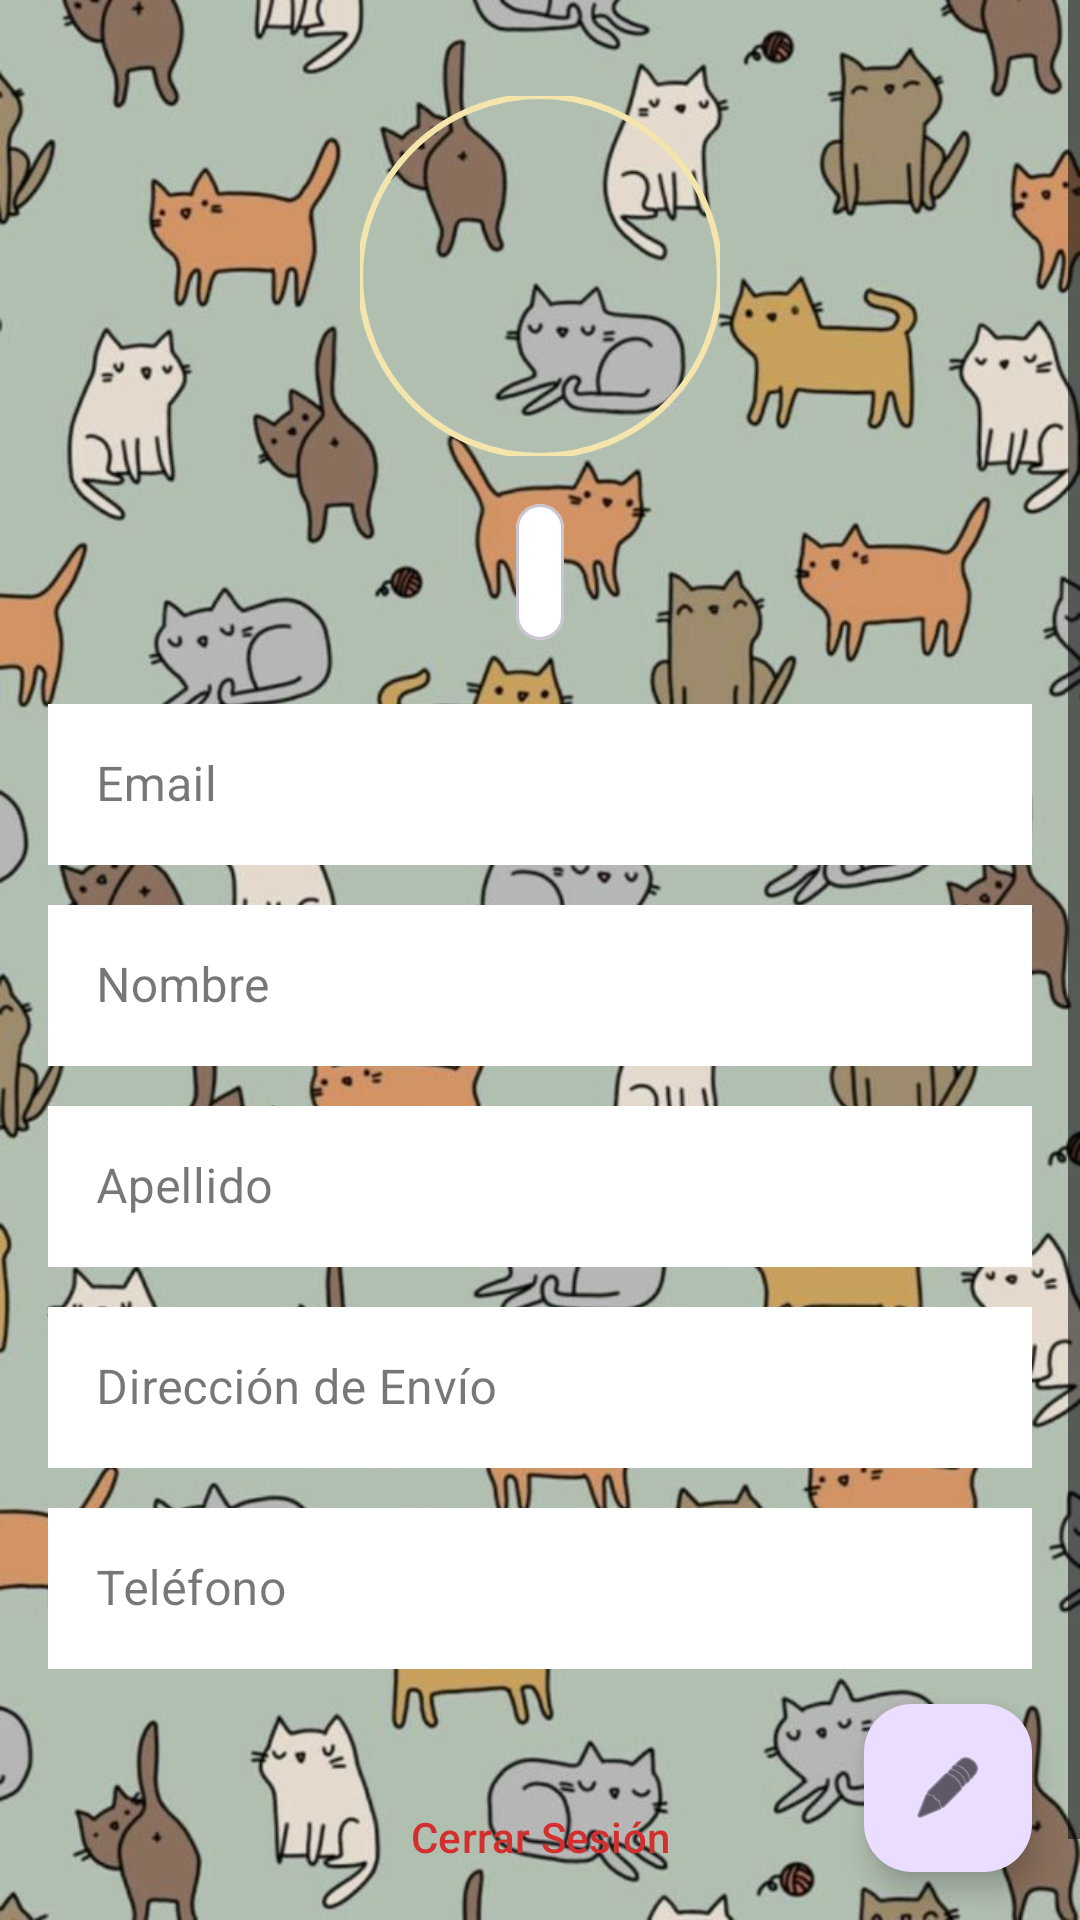

This screen was rendered from an Android layout file. Write that file and the resources it references.
<!-- AndroidManifest.xml: application theme Theme.PurrfectStore2 -->
<!-- res/layout/fragment_profile.xml -->
<?xml version="1.0" encoding="utf-8"?>
<androidx.coordinatorlayout.widget.CoordinatorLayout xmlns:android="http://schemas.android.com/apk/res/android"
    xmlns:app="http://schemas.android.com/apk/res-auto"
    xmlns:tools="http://schemas.android.com/tools"
    android:layout_width="match_parent"
    android:layout_height="match_parent"
    tools:context=".ui.fragments.ProfileFragment">

    <ProgressBar
        android:id="@+id/progressBarProfile"
        style="?android:attr/progressBarStyleLarge"
        android:layout_width="wrap_content"
        android:layout_height="wrap_content"
        android:layout_gravity="center"
        android:visibility="gone" />

    <ScrollView
        android:id="@+id/contentContainer"
        android:layout_width="match_parent"
        android:layout_height="match_parent"
        android:background="@drawable/coloresgatos">

        <LinearLayout
            android:layout_width="match_parent"
            android:layout_height="wrap_content"
            android:orientation="vertical"
            android:padding="16dp">

            <com.google.android.material.imageview.ShapeableImageView
                android:id="@+id/image_view_profile"
                android:layout_width="120dp"
                android:layout_height="120dp"
                android:layout_gravity="center_horizontal"
                android:layout_marginTop="16dp"
                android:scaleType="centerCrop"
                android:src="@drawable/fresa"
                app:shapeAppearanceOverlay="@style/ShapeAppearance.Material3.Corner.Full"
                app:strokeColor="?attr/colorPrimary"
                app:strokeWidth="2dp" />

            <com.google.android.material.card.MaterialCardView
                android:layout_width="wrap_content"
                android:layout_height="wrap_content"
                android:layout_gravity="center_horizontal"
                android:layout_marginTop="16dp"
                app:cardBackgroundColor="@android:color/white"
                app:cardCornerRadius="8dp"
                app:contentPadding="8dp">

                <TextView
                    android:id="@+id/text_view_profile_name_title"
                    android:layout_width="wrap_content"
                    android:layout_height="wrap_content"
                    android:textSize="22sp"
                    android:textStyle="bold"
                    android:textColor="@android:color/black"
                    tools:text="Nombre de Usuario" />

            </com.google.android.material.card.MaterialCardView>

            <com.google.android.material.textfield.TextInputLayout
                android:id="@+id/text_input_layout_email"
                style="@style/Widget.MaterialComponents.TextInputLayout.OutlinedBox"
                android:layout_width="match_parent"
                android:layout_height="wrap_content"
                android:layout_marginTop="16dp"
                android:hint="Email">

                <com.google.android.material.textfield.TextInputEditText
                    android:id="@+id/text_input_email"
                    android:layout_width="match_parent"
                    android:layout_height="wrap_content"
                    android:background="@android:color/white"
                    android:enabled="false"
                    android:focusable="false"
                    android:padding="16dp"
                    android:textColor="@android:color/black" />
            </com.google.android.material.textfield.TextInputLayout>

            <com.google.android.material.textfield.TextInputLayout
                android:id="@+id/text_input_layout_first_name"
                style="@style/Widget.MaterialComponents.TextInputLayout.OutlinedBox"
                android:layout_width="match_parent"
                android:layout_height="wrap_content"
                android:layout_marginTop="8dp"
                android:hint="Nombre">

                <com.google.android.material.textfield.TextInputEditText
                    android:id="@+id/text_input_first_name"
                    android:layout_width="match_parent"
                    android:layout_height="wrap_content"
                    android:background="@android:color/white"
                    android:enabled="false"
                    android:focusable="false"
                    android:padding="16dp"
                    android:textColor="@android:color/black" />
            </com.google.android.material.textfield.TextInputLayout>

            <com.google.android.material.textfield.TextInputLayout
                android:id="@+id/text_input_layout_last_name"
                style="@style/Widget.MaterialComponents.TextInputLayout.OutlinedBox"
                android:layout_width="match_parent"
                android:layout_height="wrap_content"
                android:layout_marginTop="8dp"
                android:hint="Apellido">

                <com.google.android.material.textfield.TextInputEditText
                    android:id="@+id/text_input_last_name"
                    android:layout_width="match_parent"
                    android:layout_height="wrap_content"
                    android:background="@android:color/white"
                    android:enabled="false"
                    android:focusable="false"
                    android:padding="16dp"
                    android:textColor="@android:color/black" />
            </com.google.android.material.textfield.TextInputLayout>

            <com.google.android.material.textfield.TextInputLayout
                android:id="@+id/text_input_layout_address"
                style="@style/Widget.MaterialComponents.TextInputLayout.OutlinedBox"
                android:layout_width="match_parent"
                android:layout_height="wrap_content"
                android:layout_marginTop="8dp"
                android:hint="Dirección de Envío">

                <com.google.android.material.textfield.TextInputEditText
                    android:id="@+id/text_input_address"
                    android:layout_width="match_parent"
                    android:layout_height="wrap_content"
                    android:background="@android:color/white"
                    android:enabled="false"
                    android:focusable="false"
                    android:padding="16dp"
                    android:textColor="@android:color/black" />
            </com.google.android.material.textfield.TextInputLayout>

            <com.google.android.material.textfield.TextInputLayout
                android:id="@+id/text_input_layout_phone"
                style="@style/Widget.MaterialComponents.TextInputLayout.OutlinedBox"
                android:layout_width="match_parent"
                android:layout_height="wrap_content"
                android:layout_marginTop="8dp"
                android:hint="Teléfono">

                <com.google.android.material.textfield.TextInputEditText
                    android:id="@+id/text_input_phone"
                    android:layout_width="match_parent"
                    android:layout_height="wrap_content"
                    android:background="@android:color/white"
                    android:enabled="false"
                    android:focusable="false"
                    android:padding="16dp"
                    android:textColor="@android:color/black" />
            </com.google.android.material.textfield.TextInputLayout>

            <Button
                android:id="@+id/buttonLogout"
                style="?attr/materialButtonOutlinedStyle"
                android:layout_width="match_parent"
                android:layout_height="wrap_content"
                android:layout_marginStart="50dp"
                android:layout_marginTop="32dp"
                android:layout_marginEnd="50dp"
                android:layout_marginBottom="16dp"
                app:backgroundTint="@android:color/white"
                android:padding="12dp"
                android:text="Cerrar Sesión"
                android:textColor="#D32F2F"
                app:strokeColor="#D32F2F" />

        </LinearLayout>
    </ScrollView>

    <com.google.android.material.floatingactionbutton.FloatingActionButton
        android:id="@+id/fab_edit_profile"
        android:layout_width="wrap_content"
        android:layout_height="wrap_content"
        android:layout_gravity="bottom|end"
        android:layout_margin="16dp"
        android:contentDescription="Editar Perfil"
        android:src="@android:drawable/ic_menu_edit"
        app:tint="@android:color/black" />

</androidx.coordinatorlayout.widget.CoordinatorLayout>
<!-- resources referenced by this layout -->
<resources>
  <!-- drawable coloresgatos: jpg bitmap (drawable, 103424 bytes) -->
  <style name="Theme.PurrfectStore2" parent="Base.Theme.PurrfectStore2" />
  <style name="Base.Theme.PurrfectStore2" parent="Theme.Material3.DayNight.NoActionBar">
  
          <item name="colorPrimary">@color/vainilla_pastel</item>
          <item name="colorOnPrimary">@color/black</item>
  
          <item name="colorControlNormal">@color/black</item>
  
          <item name="materialAlertDialogTheme">@style/App.MaterialAlertDialog</item>
      </style>
  <color name="vainilla_pastel">#F3E5AB</color>
  <color name="black">#FF000000</color>
  <style name="App.MaterialAlertDialog" parent="ThemeOverlay.Material3.MaterialAlertDialog">
          <item name="colorPrimary">@color/black</item>
      </style>
</resources>
